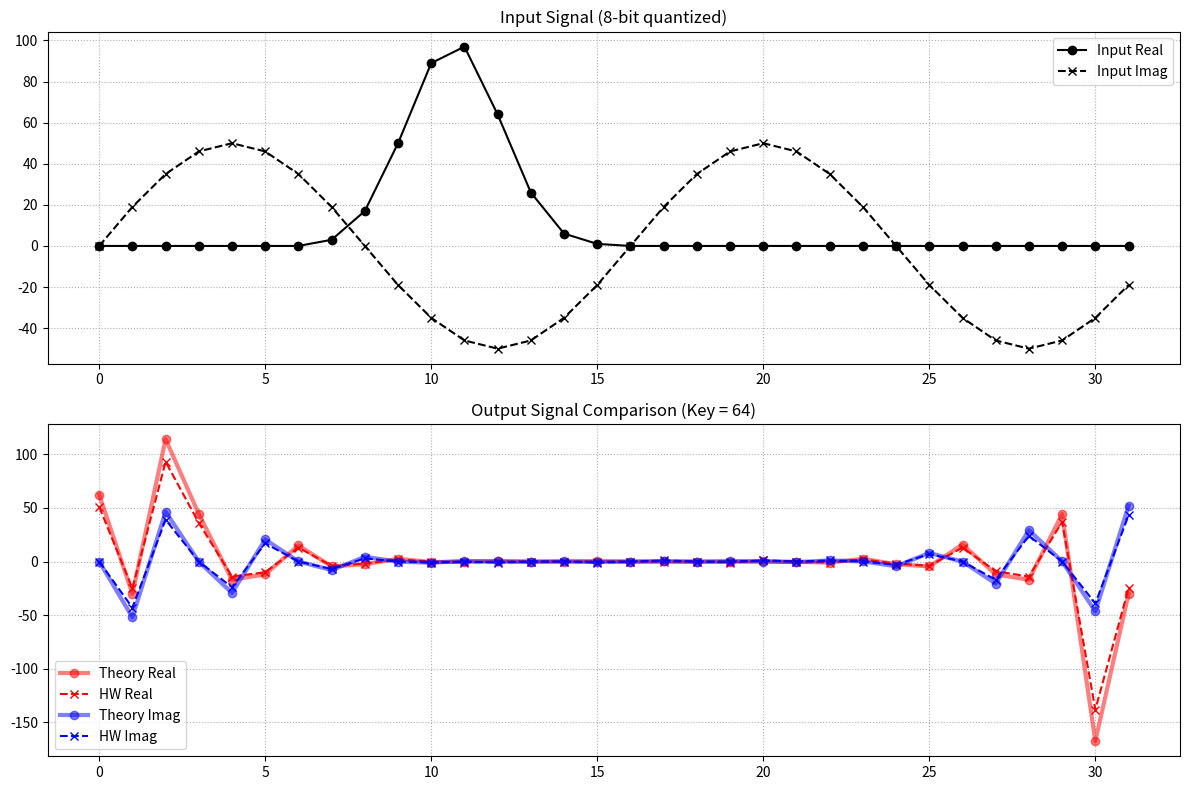
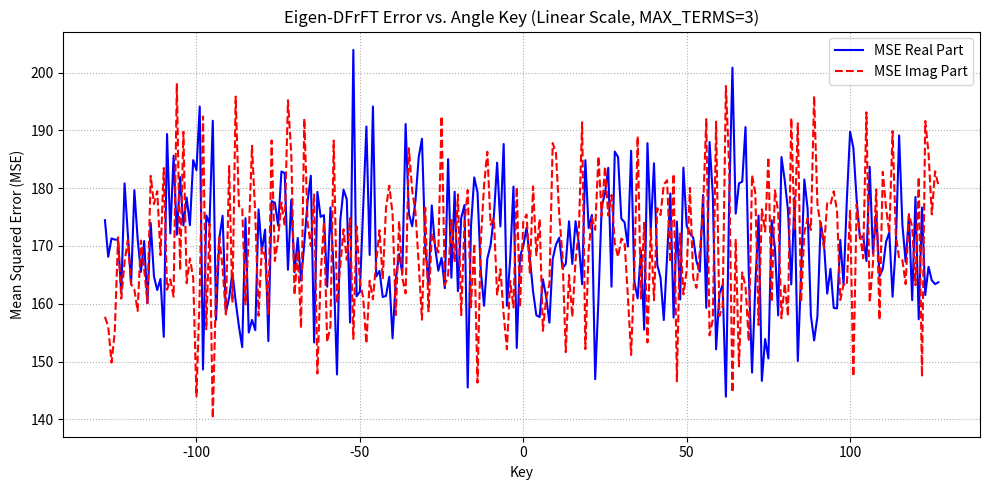

Source code (Python) for these figures, in order:
import numpy as np
import scipy.linalg as la
import matplotlib.pyplot as plt
import math
from tqdm import tqdm

error_sweep = True
config_sweep = False

# ==========================================
# 硬體系統常數與 Bit-width 設定
# ==========================================
N = 32
V_BITS = 14       # 矩陣 V 的小數點位數 (Q14)
S1_SHIFT = 10     # Stage 1 算完後的右移量
S2_SHIFT = 10     # Stage 2 (CORDIC 旋轉) 算完後的右移量
# S3_SHIFT = 17     # Stage 3 算完後的最終右移量
S3_SHIFT = 14

# Shift-and-Add 限制
MAX_TERMS = 3     # 👉 硬體限制：每個常數最多由幾個 2 的次方相加減組成 (決定 Adder 數量)

# CORDIC 參數
STAGES = 11
OUTPUT_SHIFT = 5
def get_k_inv(stages, frac_bits=14):
    K = 1.0
    for i in range(stages):
        K *= math.sqrt(1 + 2**(-2*i))
    return int(round((1 << frac_bits) / K))

K_INV = get_k_inv(STAGES)
ATAN_TABLE_FULL = [8192, 4836, 2555, 1297, 651, 326, 163, 81, 41, 20, 10, 5]
ATAN_TABLE = ATAN_TABLE_FULL[:STAGES]

# ==========================================
# 輔助函式：模擬 Verilog 截斷與符號
# ==========================================
def to_signed(val, bits):
    val = int(val) & ((1 << bits) - 1)
    if val >= (1 << (bits - 1)):
        val -= (1 << bits)
    return val

def hw_cordic(phase_in):
    phase_in = to_signed(phase_in, 16)
    if phase_in > 16384 or phase_in < -16384:
        x, y = -K_INV, 0
        z = to_signed(phase_in - 32768 if phase_in > 0 else phase_in + 32768, 16)
    else:
        x, y = K_INV, 0
        z = phase_in

    for i in range(STAGES):
        sign = (z < 0)
        x_shift, y_shift = x >> i, y >> i
        if not sign:
            x_next, y_next, z_next = x - y_shift, y + x_shift, z - ATAN_TABLE[i]
        else:
            x_next, y_next, z_next = x + y_shift, y - x_shift, z + ATAN_TABLE[i]
        x, y, z = to_signed(x_next, 16), to_signed(y_next, 16), to_signed(z_next, 16)

    def extract_and_round(val):
        val_unsigned = val & 0xFFFF
        out_bits = 16 - OUTPUT_SHIFT
        main_mask = (1 << out_bits) - 1
        main = (val_unsigned >> OUTPUT_SHIFT) & main_mask
        round_bit = (val_unsigned >> (OUTPUT_SHIFT - 1)) & 1
        return to_signed((main + round_bit) & main_mask, out_bits)
    
    return extract_and_round(x), extract_and_round(y)

def hw_cordic_rotation(x_in, y_in, phase_in):
    """完美模擬硬體 Rotation Mode CORDIC 的定點數行為"""
    phase_in = to_signed(phase_in, 16)
    if phase_in > 16384 or phase_in < -16384:
        x, y = -x_in, -y_in
        z = to_signed(phase_in - 32768 if phase_in > 0 else phase_in + 32768, 16)
    else:
        x, y = x_in, y_in
        z = phase_in

    for i in range(STAGES):
        sign = (z < 0)
        x_shift, y_shift = x >> i, y >> i
        if not sign:
            x_next, y_next, z_next = x - y_shift, y + x_shift, z - ATAN_TABLE[i]
        else:
            x_next, y_next, z_next = x + y_shift, y - x_shift, z + ATAN_TABLE[i]
        # 內部寬度對齊 RTL 的 18-bit
        x, y, z = to_signed(x_next, 18), to_signed(y_next, 18), to_signed(z_next, 16)

    # 輸出截斷 (OUTPUT_SHIFT = 5)
    x_out = (x + (1 << (OUTPUT_SHIFT - 1))) >> OUTPUT_SHIFT
    y_out = (y + (1 << (OUTPUT_SHIFT - 1))) >> OUTPUT_SHIFT
    return x_out, y_out

# ==========================================
# 矩陣 V 的生成與 CSD (Shift-and-Add) 量化
# ==========================================
def approx_pot_csd(val_int, num_terms):
    """將整數轉換為最多 num_terms 個 2的次方 相加減 (CSD 編碼)"""
    if val_int == 0: return 0, [(0, 0)]
    residual = val_int
    res_val = 0
    ops = []
    for _ in range(num_terms):
        if residual == 0:
            break
        sign = 1 if residual > 0 else -1
        abs_res = abs(residual)
        # 找出最接近的 2 的次方
        p = int(round(math.log2(abs_res)))
        # hardware operation record
        ops.append((sign, p))   # sign * 2^p
        value = sign * (1 << p)
        res_val += value
        residual -= value
    
    return res_val, ops

def get_ultimate_V_and_k(N):
    S = np.zeros((N, N))
    for n in range(N):
        S[n, n] = 2 * np.cos(2 * np.pi * n / N)
        S[n, (n + 1) % N] = 1; S[n, (n - 1) % N] = 1
    J = np.zeros((N, N)); J[0, 0] = 1
    for i in range(1, N): J[i, N - i] = 1
        
    S_prime = S + 1e-6 * J 
    eig_vals, eig_vecs = la.eigh(S_prime)
    n_idx = np.arange(N)
    F = np.exp(-2j * np.pi * np.outer(n_idx, n_idx) / N) / np.sqrt(N)
    buckets = {0: [], 1: [], 2: [], 3: []}
    ideal_eigvals = [1, -1j, -1, 1j]
    
    for i in range(N):
        v = eig_vecs[:, i]
        v_cyclic = np.append(v, v[0])
        z_count = np.where(np.diff(np.sign(v_cyclic + 1e-15)))[0].size
        dft_type = np.argmin([np.abs(np.vdot(v, F @ v) - val) for val in ideal_eigvals])
        buckets[dft_type].append((z_count, i))
        
    for t in buckets: buckets[t].sort(key=lambda x: x[0])
    k_orders = np.arange(N)
    if N % 2 == 0: k_orders[-1] = N
        
    sorted_indices = []
    for k in k_orders:
        req_type = k % 4
        if buckets[req_type]: sorted_indices.append(buckets[req_type].pop(0)[1])
            
    V = eig_vecs[:, sorted_indices]
    for i in range(N):
        if V[np.argmax(np.abs(V[:, i])), i] < 0: V[:, i] *= -1
    return V, k_orders

# 生成並量化 (Shift-and-add 逼近)
np.set_printoptions(
    precision=5,   # 小數位數
    suppress=True, # 不用科學記號
    linewidth=200,  # 一行不要亂換行
    threshold=np.inf
)
V_float, k_orders = get_ultimate_V_and_k(N)
#print(V_float)
print(f"k_orders:{k_orders}")
np.savetxt(
    "V_float.txt",
    V_float,
    fmt="%.10f"
)

V_q = np.zeros((N, N), dtype=np.int64)
V_ops = [[None for _ in range(N)] for _ in range(N)]

for i in range(N):
    for j in range(N):
        val_int = int(round(V_float[i, j] * (1 << V_BITS)))
        # 在這裡做 CSD 近似，MAX_TERMS=2 代表這在硬體裡最多只要 1 個加法器
        V_q[i, j], ops = approx_pot_csd(val_int, num_terms=MAX_TERMS)
        V_ops[i][j] = ops
#print(V_q)
np.savetxt(
    "V_q.txt",
    V_q,
    fmt="%6d"
)

with open("V_ops.txt", "w") as f:
    for i in range(N):
        for j in range(N):
            ops = V_ops[i][j]
            line = " ".join(f"({s},{p})" for s, p in ops)
            f.write(line + "\n")

# ==========================================
# 理論與硬體模型
# ==========================================
def theoretical_eigen_dfrft(x_real, x_imag, key):
    angle_param = key * np.pi / 128
    x_c = x_real + 1j * x_imag
    phi = - k_orders * angle_param
    Lambda_alpha = np.exp(1j * phi)
    return V_float @ (Lambda_alpha * (V_float.T @ x_c))

def hw_dfrft_pipeline(x_real, x_imag, key):
    # [Stage 1: V^T * x] 
    y1_r_full, y1_i_full = np.zeros(N, dtype=np.int64), np.zeros(N, dtype=np.int64)
    for k in range(N):
        for n in range(N):
            y1_r_full[k] += V_q[n, k] * x_real[n]
            y1_i_full[k] += V_q[n, k] * x_imag[n]
            
    y1_r_q = (y1_r_full + (1 << (S1_SHIFT - 1))) >> S1_SHIFT
    y1_i_q = (y1_i_full + (1 << (S1_SHIFT - 1))) >> S1_SHIFT

    # [Stage 2: CORDIC Rotation]
    y2_r_q, y2_i_q = np.zeros(N, dtype=np.int64), np.zeros(N, dtype=np.int64)
    for k in range(N):
        # 處理 N=32 時最後一個通道的特殊映射 (與 CHIP.v 邏輯一致)
        k_val = 32 if k == 31 else k
        phase_val = to_signed(-256 * k_val * key, 16)
        y2_r_q[k], y2_i_q[k] = hw_cordic_rotation(y1_r_q[k], y1_i_q[k], phase_val)

    # [Stage 3: V * y2]
    y3_r_full, y3_i_full = np.zeros(N, dtype=np.int64), np.zeros(N, dtype=np.int64)
    for n in range(N):
        for k in range(N):
            y3_r_full[n] += V_q[n, k] * y2_r_q[k]
            y3_i_full[n] += V_q[n, k] * y2_i_q[k]

    out_r = (y3_r_full + (1 << (S3_SHIFT - 1))) >> S3_SHIFT
    out_i = (y3_i_full + (1 << (S3_SHIFT - 1))) >> S3_SHIFT
    return out_r, out_i

# def hw_dfrft_pipeline(x_real, x_imag, key):
    # [Stage 1: V^T * x] 
    y1_r_full, y1_i_full = np.zeros(N, dtype=np.int64), np.zeros(N, dtype=np.int64)
    for k in range(N):
        for n in range(N):
            # 注意：Python 寫乘法，但因為 V_q 已經是 CSD 格式，
            # 這在 RTL 裡對應的就是純粹的 `x_real[n] << p1 +/- x_real[n] << p2`
            y1_r_full[k] += V_q[n, k] * x_real[n]
            y1_i_full[k] += V_q[n, k] * x_imag[n]
            
    y1_r_q = (y1_r_full + (1 << (S1_SHIFT - 1))) >> S1_SHIFT
    y1_i_q = (y1_i_full + (1 << (S1_SHIFT - 1))) >> S1_SHIFT

    # [Stage 2: CORDIC]
    y2_r_full, y2_i_full = np.zeros(N, dtype=np.int64), np.zeros(N, dtype=np.int64)
    for k in range(N):
        phase_val = to_signed(-256 * k_orders[k] * key, 16)
        c_cos, c_sin = hw_cordic(phase_val)
        y2_r_full[k] = y1_r_q[k] * c_cos - y1_i_q[k] * c_sin
        y2_i_full[k] = y1_r_q[k] * c_sin + y1_i_q[k] * c_cos

    y2_r_q = (y2_r_full + (1 << (S2_SHIFT - 1))) >> S2_SHIFT
    y2_i_q = (y2_i_full + (1 << (S2_SHIFT - 1))) >> S2_SHIFT

    # [Stage 3: V * y2]
    y3_r_full, y3_i_full = np.zeros(N, dtype=np.int64), np.zeros(N, dtype=np.int64)
    for n in range(N):
        for k in range(N):
            y3_r_full[n] += V_q[n, k] * y2_r_q[k]
            y3_i_full[n] += V_q[n, k] * y2_i_q[k]

    out_r = (y3_r_full + (1 << (S3_SHIFT - 1))) >> S3_SHIFT
    out_i = (y3_i_full + (1 << (S3_SHIFT - 1))) >> S3_SHIFT
    return out_r, out_i

# ==========================================
# 主程式：測試與繪圖
# ==========================================
if __name__ == "__main__":
    t_n = np.arange(N) # 0, 1, 2, ..., N-1

    # ==========================================
    # 1. 畫出單一 Case (例如 Key = 64, alpha = 0.5)
    # ==========================================
    test_key = 64
    print(f"\n--- Running Single Case Visualization (Key={test_key}) ---")
    
    # 產生一個混和實虛部的有趣訊號
    #x_test_float = 100 * np.exp(-(t_n - 16)**2 / 16) + 1j * 50 * np.sin(4 * np.pi * t_n / N)
    x_test_float = 100 * np.exp(-(t_n - N/3)**2 / (N/8)) + 1j * 50 * np.sin(4 * np.pi * t_n / N)
    #x_test_float = 100 * np.sin((t_n / 2)*np.pi)
    x_test_r = np.clip(np.round(x_test_float.real), -128, 127).astype(np.int64)
    x_test_i = np.clip(np.round(x_test_float.imag), -128, 127).astype(np.int64)
    
    # 理論與硬體結果
    res_float = theoretical_eigen_dfrft(x_test_r, x_test_i, test_key)
    hw_out_r, hw_out_i = hw_dfrft_pipeline(x_test_r, x_test_i, test_key)

    fig1, axes1 = plt.subplots(2, 1, figsize=(12, 8))
    # Input Plot
    axes1[0].plot(t_n, x_test_r, 'ko-', label="Input Real")
    axes1[0].plot(t_n, x_test_i, 'kx--', label="Input Imag")
    axes1[0].set_title(f"Input Signal (8-bit quantized)")
    axes1[0].grid(True, linestyle=':'); axes1[0].legend()
    
    # Output Plot
    axes1[1].plot(t_n, res_float.real, 'ro-', alpha=0.5, label="Theory Real", linewidth=3)
    axes1[1].plot(t_n, hw_out_r, 'rx--', label="HW Real")
    axes1[1].plot(t_n, res_float.imag, 'bo-', alpha=0.5, label="Theory Imag", linewidth=3)
    axes1[1].plot(t_n, hw_out_i, 'bx--', label="HW Imag")
    axes1[1].set_title(f"Output Signal Comparison (Key = {test_key})")
    axes1[1].grid(True, linestyle=':'); axes1[1].legend()
    plt.tight_layout()
    plt.savefig('single_case_comparison.png')
    plt.show()

    if config_sweep:
        import seaborn as sns
        import pandas as pd
        
        # ==========================================
        # 2. 全域 Grid Search & Heatmap 掃描
        # ==========================================
        NUM_SETS = 10                  # 多組測資平均
        keys_array = list(range(-128, 128, 4)) # Step=4 加速掃描
        
        # 要掃描的參數網格 (Grid)
        v_bits_list = [10, 12, 14, 16, 18]
        cordic_stages_list = [8, 9, 10, 11, 12]
        
        results_list = []

        print(f"\n--- Starting Grid Search (Averaging over {NUM_SETS} random sets) ---")
        
        for v_b in v_bits_list:
            for stg in cordic_stages_list:
                print(f"Testing V_BITS={v_b}, CORDIC_STAGES={stg}...")
                
                # 1. 動態更新硬體參數 (在 __main__ 區塊直接賦值即可覆蓋全域變數)
                V_BITS = v_b
                STAGES = stg
                
                # 維持總 Shift 量等於 V_BITS 所帶來的倍率成長
                shift_offset = v_b - 14 
                S1_SHIFT = 10 + shift_offset
                S3_SHIFT = 17 + shift_offset
                
                # 重新計算 CORDIC 常數
                K_INV = get_k_inv(STAGES)
                ATAN_TABLE = ATAN_TABLE_FULL[:STAGES]
                
                # 重新生成量化的 V 矩陣 (CSD)
                V_q = np.zeros((N, N), dtype=np.int64)
                for i in range(N):
                    for j in range(N):
                        val_int = int(round(V_float[i, j] * (1 << V_BITS)))
                        V_q[i, j], _ = approx_pot_csd(val_int, num_terms=MAX_TERMS)
                
                # 2. 進行多組測資的 Error Sweep
                grid_nmse_list = []
                grid_mse_list = []
                grid_worst_mse = 0.0
                
                # 固定 Seed 確保不同架構評估的公平性
                np.random.seed(42) 
                
                for _ in range(NUM_SETS):
                    x_int_real = np.random.randint(-128, 128, size=N)
                    x_int_imag = np.random.randint(-128, 128, size=N)
                    
                    for k in keys_array:
                        res_float = theoretical_eigen_dfrft(x_int_real, x_int_imag, k)
                        hw_r, hw_i = hw_dfrft_pipeline(x_int_real, x_int_imag, k)
                        
                        mse_r = np.mean((res_float.real - hw_r)**2)
                        mse_i = np.mean((res_float.imag - hw_i)**2)
                        total_mse = mse_r + mse_i
                        sig_pwr = np.mean(np.abs(res_float)**2)
                        
                        grid_mse_list.append(total_mse)
                        grid_nmse_list.append(total_mse / (sig_pwr + 1e-12))
                        
                        if total_mse > grid_worst_mse:
                            grid_worst_mse = total_mse
                
                # 記錄該組設定的平均結果
                results_list.append({
                    'V_BITS': v_b,
                    'CORDIC_STAGES': stg,
                    'Avg_NMSE': np.mean(grid_nmse_list),
                    'Avg_MSE': np.mean(grid_mse_list),
                    'Worst_MSE': grid_worst_mse
                })

        # ==========================================
        # 3. 繪製 Heatmap
        # ==========================================
        df_results = pd.DataFrame(results_list)
        
        # 建立 Pivot Tables
        pivot_nmse = df_results.pivot(index="V_BITS", columns="CORDIC_STAGES", values="Avg_NMSE")
        pivot_avg_mse = df_results.pivot(index="V_BITS", columns="CORDIC_STAGES", values="Avg_MSE")
        pivot_worst = df_results.pivot(index="V_BITS", columns="CORDIC_STAGES", values="Worst_MSE")

        # 畫 3 張圖：NMSE, Avg MSE, Worst MSE
        fig3, axes3 = plt.subplots(1, 3, figsize=(20, 6))
        
        # Plot 1: Average NMSE (取 log10 增加顏色對比)
        sns.heatmap(np.log10(pivot_nmse), annot=pivot_nmse, fmt=".2e", 
                    cmap="YlGnBu_r", ax=axes3[0], cbar_kws={'label': 'log10(NMSE)'})
        axes3[0].set_title(f"Average NMSE (10 sets, MAX_TERMS={MAX_TERMS})")
        axes3[0].invert_yaxis()
        
        # Plot 2: Average MSE (取 log10 增加顏色對比)
        sns.heatmap(np.log10(pivot_avg_mse), annot=pivot_avg_mse, fmt=".1f", 
                    cmap="Oranges", ax=axes3[1], cbar_kws={'label': 'log10(Avg MSE)'})
        axes3[1].set_title(f"Average MSE across all angles")
        axes3[1].invert_yaxis()

        # Plot 3: Worst Case MSE (線性尺度)
        sns.heatmap(pivot_worst, annot=True, fmt=".0f", 
                    cmap="Reds", ax=axes3[2], cbar_kws={'label': 'Worst MSE'})
        axes3[2].set_title(f"Worst Case MSE across all angles")
        axes3[2].invert_yaxis()
        
        plt.tight_layout()
        plt.savefig('heatmap_grid_search_3panels.png', dpi=300)
        print("\nHeatmap saved as 'heatmap_grid_search_3panels.png'.")
        plt.show()


    if error_sweep:
        # ==========================================
        # 2. 全域 MSE 掃描
        # ==========================================
        NUM_SAMPLES = 10
        keys_array = list(range(-128, 128))
        mse_real, mse_imag, nmse_list = [], [], []

        print("\n--- Sweeping Errors over all Keys with RANDOM 8-bit inputs ---")
        for k in tqdm(keys_array):
            total_mse_r, total_mse_i, total_sig_pwr = 0.0, 0.0, 0.0
            
            for _ in range(NUM_SAMPLES):
                x_int_real = np.random.randint(-128, 128, size=N)
                x_int_imag = np.random.randint(-128, 128, size=N)
                
                res_float = theoretical_eigen_dfrft(x_int_real, x_int_imag, k)
                hw_r, hw_i = hw_dfrft_pipeline(x_int_real, x_int_imag, k)
                
                total_mse_r += np.mean((res_float.real - hw_r)**2)
                total_mse_i += np.mean((res_float.imag - hw_i)**2)
                total_sig_pwr += np.mean(np.abs(res_float)**2)

            mse_real.append(total_mse_r / NUM_SAMPLES)
            mse_imag.append(total_mse_i / NUM_SAMPLES)
            nmse_list.append((total_mse_r + total_mse_i) / (total_sig_pwr + 1e-12))

        print("\n=== Hardware Bit-True Performance Summary ===")
        print(f"Overall MSE        : {np.mean(mse_real) + np.mean(mse_imag):.6e}")
        print(f"Overall NMSE       : {np.mean(nmse_list):.6e}")
        print(f"Worst-case MSE     : {np.max(np.array(mse_real)+np.array(mse_imag)):.6e}")

        # 畫線性 MSE 掃描圖
        fig2, ax2 = plt.subplots(figsize=(10, 5))
        ax2.plot(keys_array, mse_real, label="MSE Real Part", color='blue')
        ax2.plot(keys_array, mse_imag, label="MSE Imag Part", color='red', linestyle='--')
        ax2.set_title(f"Eigen-DFrFT Error vs. Angle Key (Linear Scale, MAX_TERMS={MAX_TERMS})")
        ax2.set_xlabel("Key")
        ax2.set_ylabel("Mean Squared Error (MSE)")
        ax2.grid(True, linestyle=':')
        ax2.legend()
        plt.tight_layout()
        plt.savefig('error_sweep_eigen_hw.png')
        plt.show()
